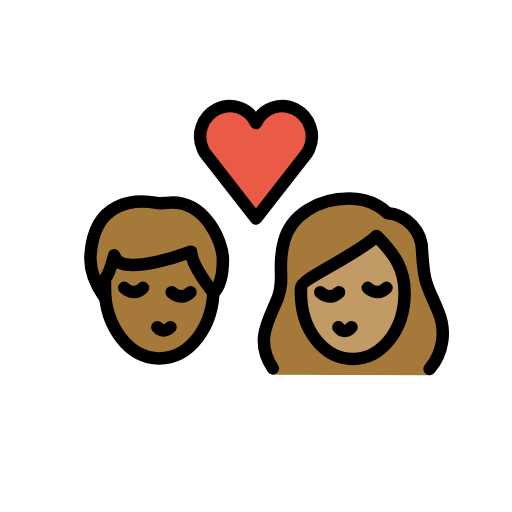
t = 0.00 s
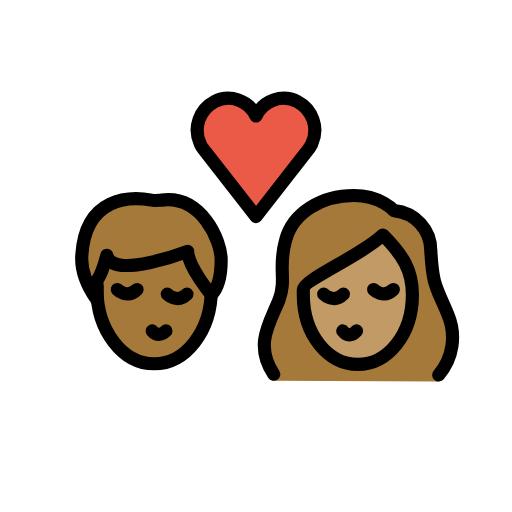
t = 0.36 s
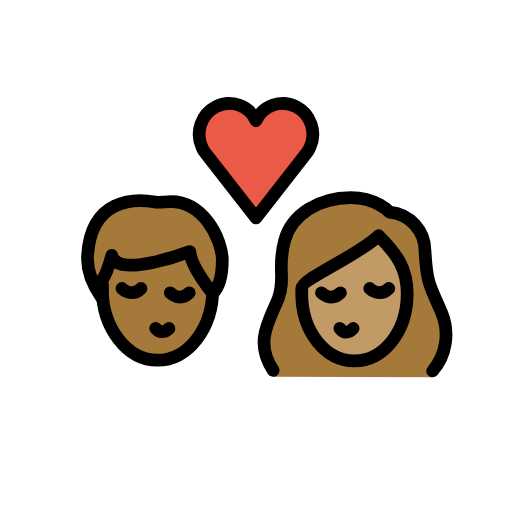
t = 0.84 s
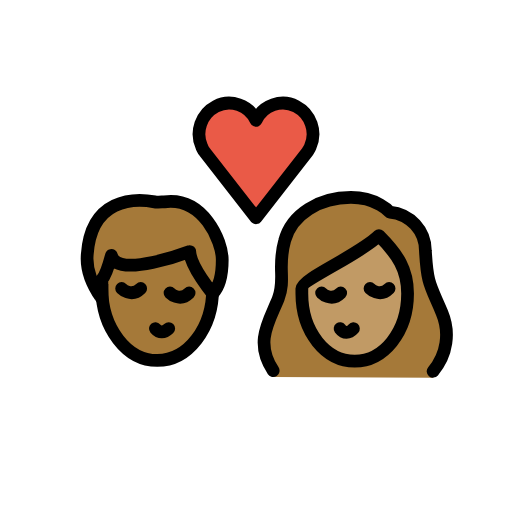
t = 1.20 s
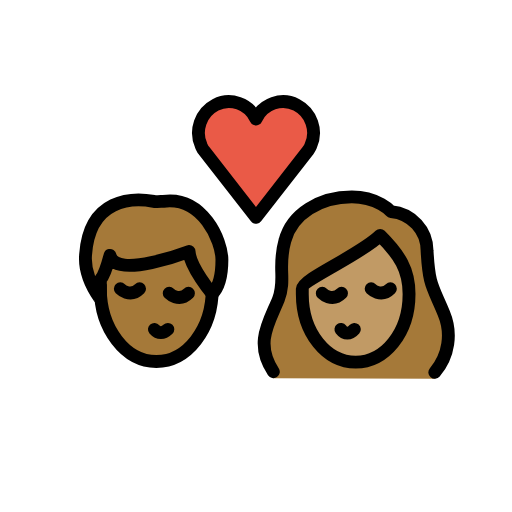
t = 1.56 s
t = 2.04 s: frame unchanged from t = 0.00 s, image omitted

The animated SVG that drew these frames (rendered in a browser with its animation timeline set to each time). Animation: 1 SMIL element (animateTransform=1); one cycle of 2.40 s, repeats indefinitely.

<?xml version='1.0' encoding='utf-8'?>
<svg xmlns="http://www.w3.org/2000/svg" id="emoji" viewBox="-5 -5 82 82" version="1.1" width="200" height="200" role="img">
  <title>OpenMoji: kiss: woman, man, medium-dark skin tone, medium skin tone</title><g transform="translate(36 36)"><g><g transform="translate(-36 -36)"><g id="color">
    <path fill="#EA5A47" d="M36,14.7c1.1-2.4,4-3.4,6.3-2.2s3.3,4,2.2,6.4c-0.1,0.3-0.3,0.5-0.4,0.7L36,30l-8.1-10.4 c-0.2-0.2-0.3-0.5-0.4-0.7c-1.1-2.4-0.1-5.2,2.2-6.4S34.9,12.3,36,14.7L36,14.7z" />
  </g>
  <g id="hair">
    <g id="hair-a">
      <path fill="#A57939" d="M9.5,35.8c0.6-8.8,7.3-8.9,10.6-8.3c0.3,0.1,1.2,0,1.5,0c6.1-0.8,9.1,6.1,9.1,9.1c0,1.1,0,3.8-1.5,5.3 c0,0-3.5-4.2-3.6-6.6c0,0-11.5,4.4-12.3,0.6c0,0-0.8,3-1.5,3.8c0,0,0,2.3,0,3C11.8,42.6,9.2,39.5,9.5,35.8z" />
    </g>
    <g id="hair-b">
      <path fill="#A57939" d="M38.7,55c-3-4.5-0.6-8.8,0.8-12.3c1.2-3.2-0.2-4.9,1-9.1c1.1-4.2,5.5-6.8,10.4-6.8c4.1,0,6.1,2.3,6.1,2.3 c3.2,0.3,5.6,2.9,5.6,6.1c0.3,5.4,0.8,5.4,2.6,9.7c1.3,3.1,0.8,7.6-1.4,10.2" />
    </g>
  </g>
  <g id="skin">
    <g id="skin-a">
      <path fill="#a57939" d="M25.6,35.3c0,0-11.5,4.4-12.3,0.6c0,0-0.7353,2.7525-1.4128,3.6849c-0.0514,0.4968-0.0872,1-0.0872,1.5151 c0,6.2408,3.8951,11.3,8.7,11.3c4.6063,0,8.3665-4.6531,8.6703-10.5361C28.8699,41.4988,25.6953,37.5867,25.6,35.3z" />
    </g>
    <g id="skin-b">
      <path fill="#c19a65" d="M43.2,41.9c0,6.1,3.8,10.6,8.3,10.6s8.3-4.5,8.3-10.6c0-3.8-1.5-6.1-4.5-9.1c-3,3-12.1,6.8-12.1,8.3 C43.2,41.1,43.2,41.9,43.2,41.9z" />
    </g>
  </g>
  <g id="skin-shadow" />
  <g id="line">
    <path fill="none" stroke="#000000" stroke-miterlimit="10" stroke-width="2" d="M29.2,40.2c0,0.3,0,0.6,0,0.9 c0,6.3-3.9,11.3-8.7,11.3s-8.7-5.1-8.7-11.3c0-0.2,0-0.4,0-0.7" />
    <path fill="none" stroke="#000000" stroke-linecap="round" stroke-linejoin="round" stroke-width="2" d="M20.2,47.4 c0.6,0.7,1.4,0.7,2.1,0" />
    <path fill="none" stroke="#000000" stroke-linecap="round" stroke-miterlimit="10" stroke-width="2" d="M22.5,41.8c0,0,1.5,1.5,3,0" />
    <path fill="none" stroke="#000000" stroke-linecap="round" stroke-miterlimit="10" stroke-width="2" d="M14.9,41.1c0,0,1.5,1.5,3,0" />
    <path fill="none" stroke="#000000" stroke-linecap="round" stroke-linejoin="round" stroke-width="2" d="M9.5,35.8 c0.6-8.8,7.3-8.9,10.6-8.3c0.3,0.1,1.2,0,1.5,0c6.1-0.8,9.1,6.1,9.1,9.1c0,1.1,0,3.8-1.5,5.3c0,0-3.5-4.2-3.6-6.6 c0,0-11.5,4.4-12.3,0.6c0,0-0.8,3-1.5,3.8c0,0,0,2.3,0,3C11.8,42.6,9.2,39.5,9.5,35.8z" />
    <path fill="none" stroke="#000000" stroke-linecap="round" stroke-linejoin="round" stroke-width="2" d="M36,14.7 c1.1-2.4,4-3.4,6.3-2.2s3.3,4,2.2,6.4c-0.1,0.3-0.3,0.5-0.4,0.7L36,30l-8.1-10.4c-0.2-0.2-0.3-0.5-0.4-0.7 c-1.1-2.4-0.1-5.2,2.2-6.4S34.9,12.3,36,14.7L36,14.7z" />
    <path fill="none" stroke="#000000" stroke-linecap="round" stroke-linejoin="round" stroke-width="2" d="M38.7,54 c-3-4.5-0.6-7.8,0.8-11.3c1.2-3.2-0.2-4.9,1-9.1c1.1-4.2,5.5-6.8,10.4-6.8c4.1,0,6.1,2.3,6.1,2.3c3.2,0.3,5.6,2.9,5.6,6.1 c0.3,5.4,0.8,5.4,2.6,9.7c1.3,3.1,0.8,6.6-1.4,9.2" />
    <path fill="none" stroke="#000000" stroke-linejoin="round" stroke-miterlimit="10" stroke-width="2" d="M43.2,41.9 c0,6.1,3.8,10.6,8.3,10.6s8.3-4.5,8.3-10.6c0-3.8-1.5-6.1-4.5-9.1c-3,3-12.1,6.8-12.1,8.3C43.2,41.1,43.2,41.9,43.2,41.9z" />
    <path fill="none" stroke="#000000" stroke-linecap="round" stroke-linejoin="round" stroke-width="2" d="M49.2,47.4 c0.6,0.8,1.4,0.8,2.1,0" />
    <path fill="none" stroke="#000000" stroke-linecap="round" stroke-miterlimit="10" stroke-width="2" d="M53.9,41.1c0,0,1.5,1.5,3,0" />
    <path fill="none" stroke="#000000" stroke-linecap="round" stroke-miterlimit="10" stroke-width="2" d="M46.3,41.8c0,0,1.5,1.5,3,0" />
  </g>
</g><animateTransform attributeName="transform" type="scale" values="1;1.07;1;1.04;1;1" dur="2.4s" repeatCount="indefinite" /></g></g></svg>
